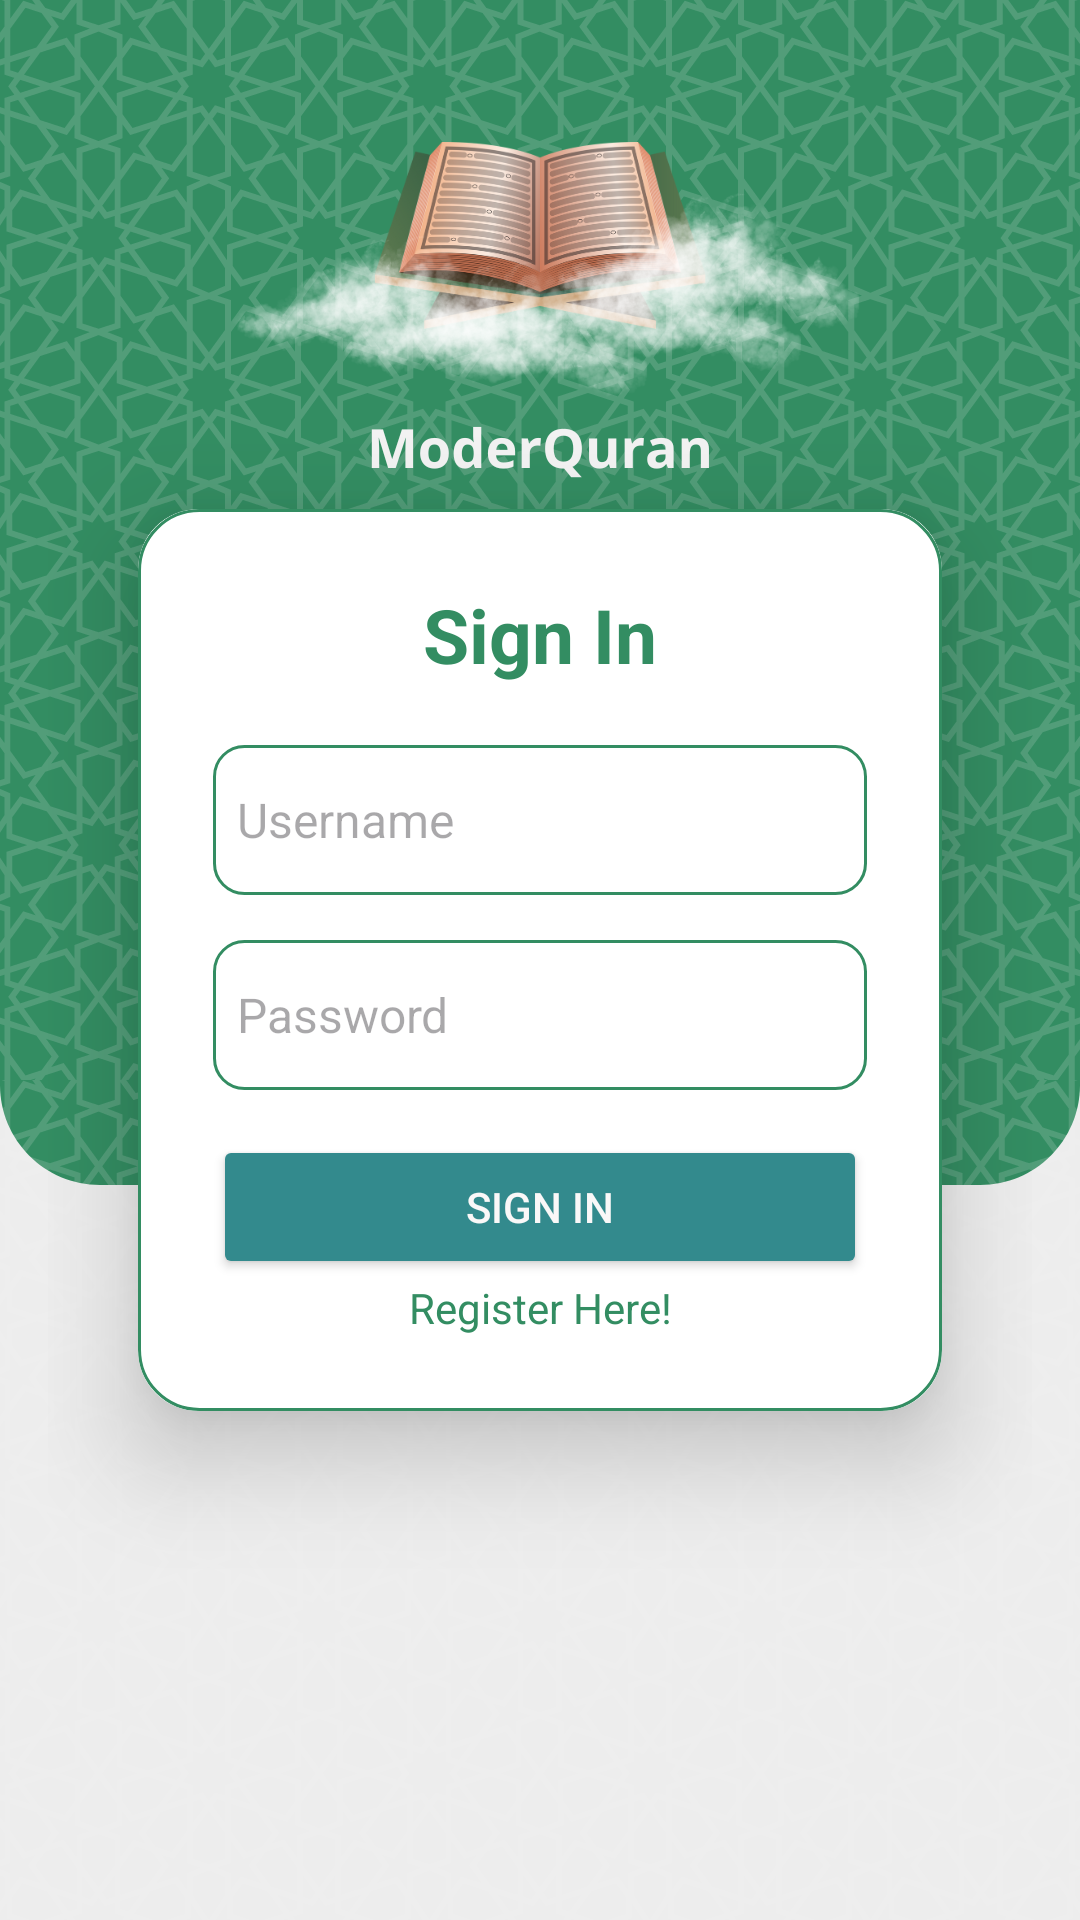

Here is an Android app screen rendered from its layout file. Give the layout XML and the strings, colors and styles it references.
<!-- AndroidManifest.xml: application theme Theme.ModernQuran -->
<!-- res/layout/activity_login.xml -->
<?xml version="1.0" encoding="utf-8"?>
<LinearLayout xmlns:android="http://schemas.android.com/apk/res/android"
    android:layout_width="match_parent"
    android:layout_height="match_parent"
    xmlns:app="http://schemas.android.com/apk/res-auto"
    android:orientation="vertical"
    android:gravity="center"
    android:background="@drawable/loginbg"
    android:padding="16dp">


    <androidx.cardview.widget.CardView
        android:layout_width="match_parent"
        android:layout_height="wrap_content"
        android:layout_margin="30dp"
        app:cardCornerRadius="20dp"
        app:cardElevation="20dp">


        <LinearLayout
            android:layout_width="match_parent"
            android:layout_height="match_parent"
            android:orientation="vertical"
            android:layout_gravity="center_horizontal"
            android:padding="25dp"
            android:background="@drawable/kotak">

            <TextView
                android:layout_width="match_parent"
                android:layout_height="wrap_content"
                android:text="Sign In"
                android:textSize="25sp"
                android:textAlignment="center"
                android:textStyle="bold"
                android:textColor="#338D62"/>

            <EditText
                android:id="@+id/editTextUsername"
                android:layout_width="match_parent"
                android:layout_height="50dp"
                android:layout_marginTop="20dp"
                android:background="@drawable/shapelogin"
                android:drawablePadding="8dp"
                android:hint="Username"
                android:inputType="text"
                android:padding="8dp"
                android:textColor="@color/black"
                android:textSize="16sp" />

            <EditText
                android:id="@+id/editTextPassword"
                android:layout_width="match_parent"
                android:layout_height="50dp"
                android:background="@drawable/shapelogin"
                android:drawablePadding="8dp"
                android:hint="Password"
                android:inputType="textPassword"
                android:padding="8dp"
                android:textColor="@color/black"
                android:layout_marginTop="15dp"
                android:textSize="16sp"/>

            <Button
                android:id="@+id/buttonLogin"
                android:layout_width="match_parent"
                android:layout_height="wrap_content"
                android:layout_marginTop="15dp"
                android:backgroundTint="#338A8D"
                android:text="Sign In"
                android:textColor="#FAF8F8" />


            <TextView
                android:id="@+id/registerHere"
                android:layout_width="match_parent"
                android:layout_height="wrap_content"
                android:text="Register Here!"
                android:textAlignment="center"
                android:textColor="#338D62" />

        </LinearLayout>

    </androidx.cardview.widget.CardView>

</LinearLayout>
<!-- resources referenced by this layout -->
<resources>
  <color name="black">#FF000000</color>
  <!-- drawable kotak (drawable) -->
  <?xml version="1.0" encoding="utf-8"?>
  <shape xmlns:android="http://schemas.android.com/apk/res/android"
      android:shape="rectangle">
      <solid
          android:color="#FFFFFF"/> 
      <stroke
          android:width="1dp"
          android:color="#338D62"/> 
      <corners
          android:radius="20dp"/>
  </shape>
  <!-- drawable loginbg: png bitmap (drawable, 449853 bytes) -->
  <!-- drawable shapelogin (drawable) -->
  <?xml version="1.0" encoding="utf-8"?>
  <shape xmlns:android="http://schemas.android.com/apk/res/android"
      android:shape="rectangle">
      <solid
          android:color="#FFFFFF"/> 
      <stroke
          android:width="1dp"
          android:color="#338D62"/> 
      <corners
          android:radius="10dp"/>
  </shape>
  <style name="Theme.ModernQuran" parent="Base.Theme.ModernQuran" />
  <style name="Base.Theme.ModernQuran" parent="Theme.Material3.DayNight.NoActionBar">
          
          
      </style>
</resources>
